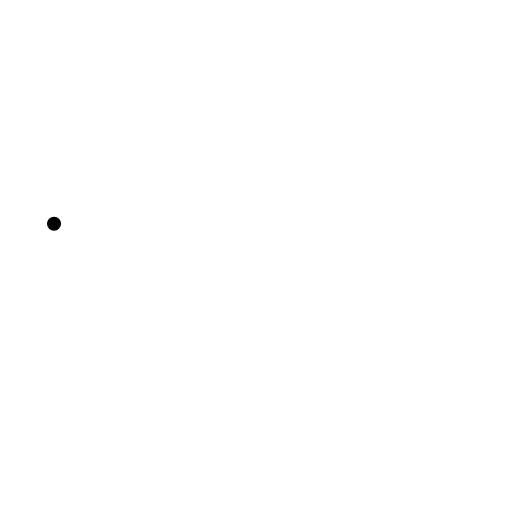
t = 0.00 s
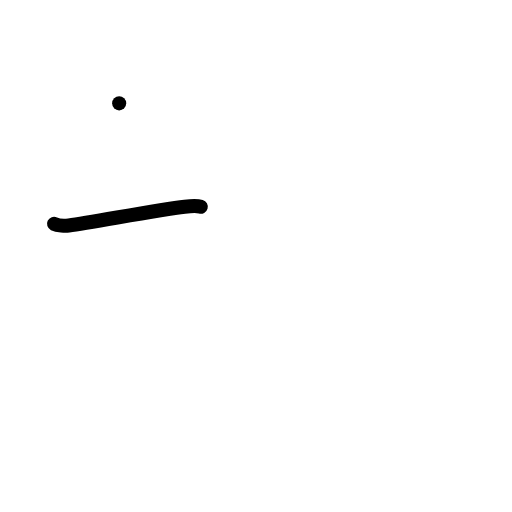
t = 1.00 s
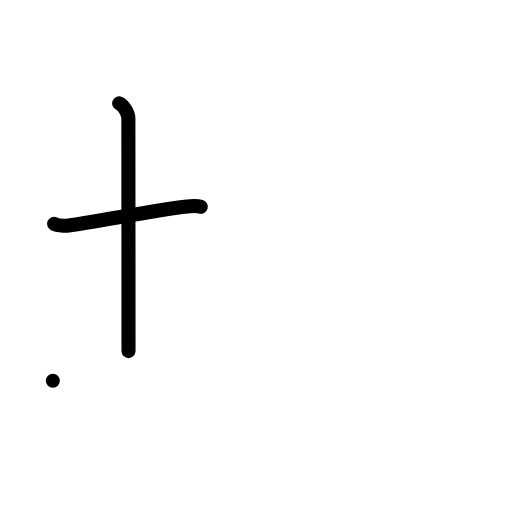
t = 2.00 s
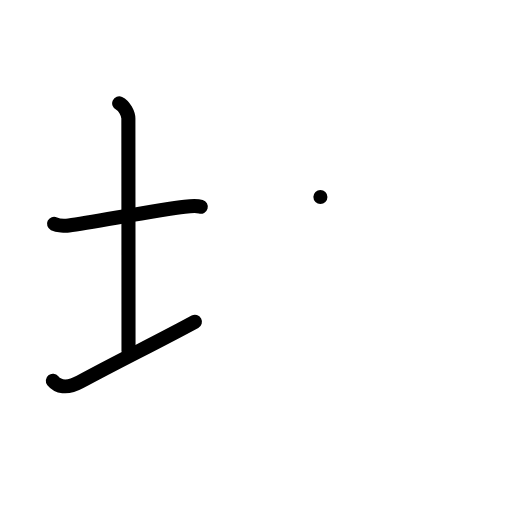
t = 3.00 s
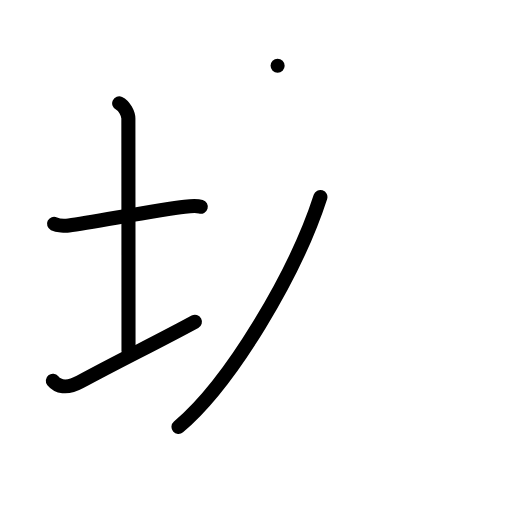
t = 4.00 s
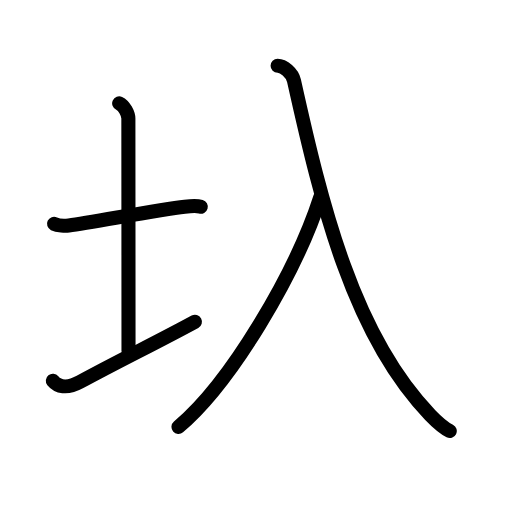
t = 5.00 s

The animated SVG that drew these frames (rendered in a browser with its animation timeline set to each time). Animation: 15 SMIL elements (animate=15); one cycle of 5.00 s.

<?xml version="1.0" encoding="UTF-8"?>
<!--
AniKanjiVG is licensed by CC-BY-SA Paul C. Sommerhoff (https://bitbucket.org/sommerhoff/anikanjivg).
AniKanjiVG uses KanjiVG which is licensed by CC-BY-SA Ulrich Apel (http://kanjivg.tagaini.net).
See also http://creativecommons.org/licenses/by-sa/3.0/
-->
<svg xmlns:kvg='http://kanjivg.tagaini.net' xmlns='http://www.w3.org/2000/svg' width='109' height='109' viewBox='0 0 109 109' style='fill:none;stroke:#000000;stroke-width:3;stroke-linecap:round;stroke-linejoin:round;' id="kvg:kanji_05726"><g id="kvg:05726" kvg:element="圦"><g id="kvg:05726-g1" kvg:element="土" kvg:variant="true" kvg:position="left" kvg:radical="general"><path id="kvg:05726-s1" kvg:type="㇐" d="M11.5,47.64c0.79,0.38,2.36,0.46,3.15,0.36c5.06-0.66,19.06-3.39,24.68-4c1.32-0.14,2.75-0.18,3.41,0.01"><animate attributeName="d" begin="0.0s" dur="0.3333333333333333s" from="M11.5,47.64C11.5,47.64,11.5,47.64,11.5,47.64" to="M11.5,47.64c0.79,0.38,2.36,0.46,3.15,0.36" />
<animate attributeName="d" begin="0.3333333333333333s" dur="0.3333333333333333s" from="M11.5,47.64c0.79,0.38,2.36,0.46,3.15,0.36c0,0,0,0,0,0,0" to="M11.5,47.64c0.79,0.38,2.36,0.46,3.15,0.36c5.06-0.66,19.06-3.39,24.68-4" />
<animate attributeName="d" begin="0.6666666666666666s" dur="0.3333333333333333s" from="M11.5,47.64c0.79,0.38,2.36,0.46,3.15,0.36c5.06-0.66,19.06-3.39,24.68-4c0,0,0,0,0,0,0" to="M11.5,47.64c0.79,0.38,2.36,0.46,3.15,0.36c5.06-0.66,19.06-3.39,24.68-4c1.32-0.14,2.75-0.18,3.41,0.01" />
</path>
<path id="kvg:05726-s2" kvg:type="㇑a" d="M25.37,22c1.09,0.5,1.96,2.23,1.96,3.25c0,7.25,0.03,38.75,0.03,49.5"><animate attributeName="d" begin="1.0s" dur="0.5s" from="M25.37,22C25.37,22,25.37,22,25.37,22" to="M25.37,22c1.09,0.5,1.96,2.23,1.96,3.25" />
<animate attributeName="d" begin="1.5s" dur="0.5s" from="M25.37,22c1.09,0.5,1.96,2.23,1.96,3.25c0,0,0,0,0,0,0" to="M25.37,22c1.09,0.5,1.96,2.23,1.96,3.25c0,7.25,0.03,38.75,0.03,49.5" />
<animate attributeName="d" begin="0s" dur="1.0s" from="M-100,-100" to="M-100,-100" />
</path>
<path id="kvg:05726-s3" kvg:type="㇀/㇐" d="M11.25,81.05c0.97,1.2,2.9,1.83,5.79,0.26c8.05-4.38,16.41-8.44,24.46-12.81"><animate attributeName="d" begin="2.0s" dur="0.5s" from="M11.25,81.05C11.25,81.05,11.25,81.05,11.25,81.05" to="M11.25,81.05c0.97,1.2,2.9,1.83,5.79,0.26" />
<animate attributeName="d" begin="2.5s" dur="0.5s" from="M11.25,81.05c0.97,1.2,2.9,1.83,5.79,0.26c0,0,0,0,0,0,0" to="M11.25,81.05c0.97,1.2,2.9,1.83,5.79,0.26c8.05-4.38,16.41-8.44,24.46-12.81" />
<animate attributeName="d" begin="0s" dur="2.0s" from="M-100,-100" to="M-100,-100" />
</path>
</g>
<g id="kvg:05726-g2" kvg:element="入" kvg:position="right"><path id="kvg:05726-s4" kvg:type="㇒" d="M68.21,41.93C62.89,58.36,49.06,81.6,38,90.89"><animate attributeName="d" begin="3.0s" dur="1.0s" from="M68.21,41.93C68.21,41.93,68.21,41.93,68.21,41.93" to="M68.21,41.93C62.89,58.36,49.06,81.6,38,90.89" />
<animate attributeName="d" begin="0s" dur="3.0s" from="M-100,-100" to="M-100,-100" />
</path>
<path id="kvg:05726-s5" kvg:type="㇏" d="M59.1,14c1.26,0,3.11,1.47,3.49,3.18C68.5,43.75,75.25,71.5,91.6,88.36c1.49,1.54,3.04,2.83,4.15,3.39"><animate attributeName="d" begin="4.0s" dur="0.3333333333333333s" from="M59.1,14C59.1,14,59.1,14,59.1,14" to="M59.1,14c1.26,0,3.11,1.47,3.49,3.18" />
<animate attributeName="d" begin="4.333333333333333s" dur="0.3333333333333333s" from="M59.1,14c1.26,0,3.11,1.47,3.49,3.18c0,0,0,0,0,0,0" to="M59.1,14c1.26,0,3.11,1.47,3.49,3.18C68.5,43.75,75.25,71.5,91.6,88.36" />
<animate attributeName="d" begin="4.666666666666667s" dur="0.3333333333333333s" from="M59.1,14c1.26,0,3.11,1.47,3.49,3.18C68.5,43.75,75.25,71.5,91.6,88.36c0,0,0,0,0,0,0" to="M59.1,14c1.26,0,3.11,1.47,3.49,3.18C68.5,43.75,75.25,71.5,91.6,88.36c1.49,1.54,3.04,2.83,4.15,3.39" />
<animate attributeName="d" begin="0s" dur="4.0s" from="M-100,-100" to="M-100,-100" />
</path>
</g>
</g>
</svg>
